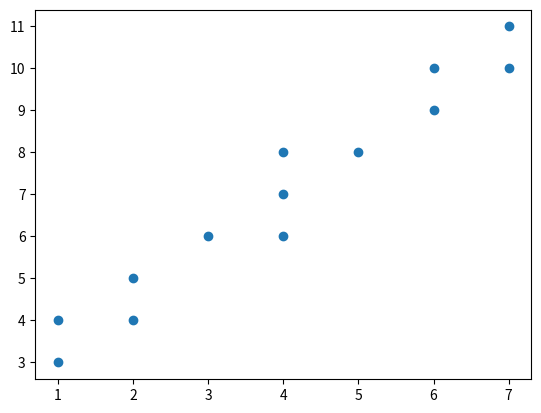
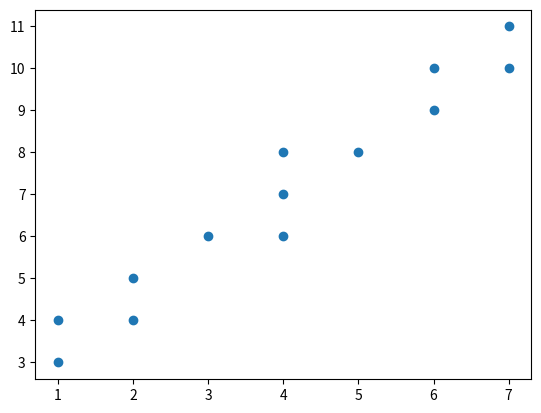
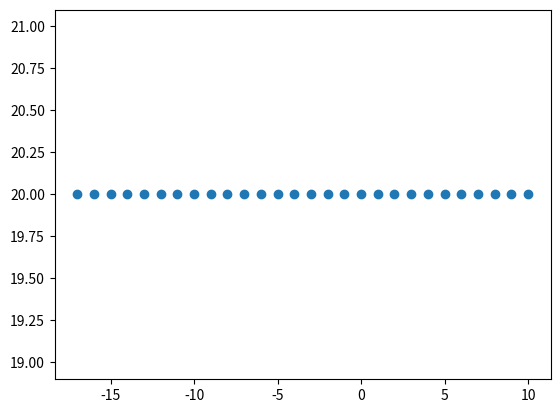
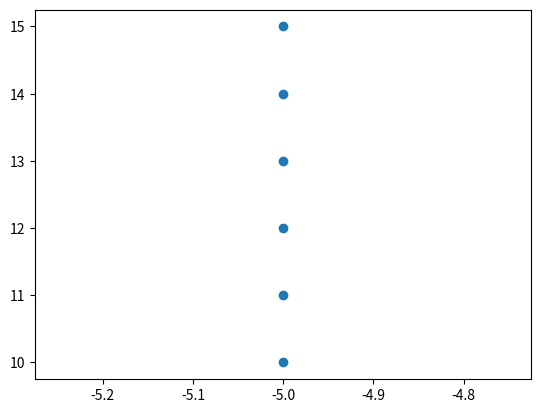
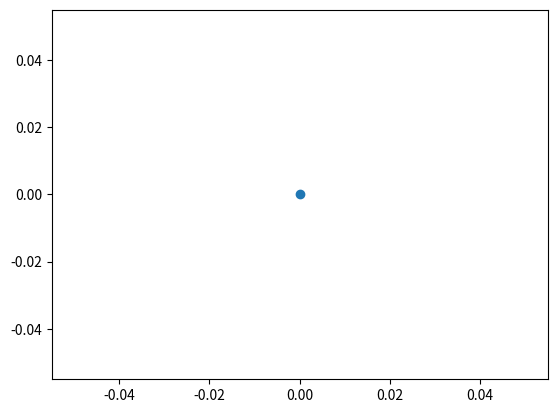
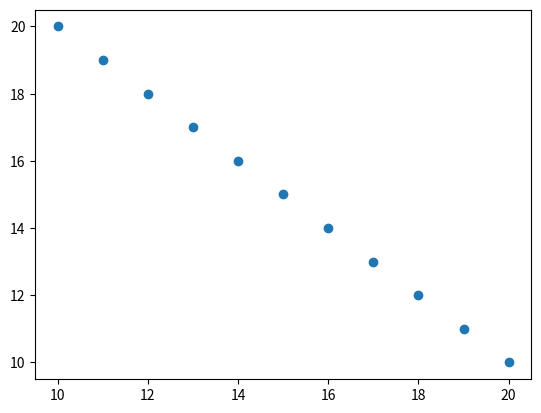
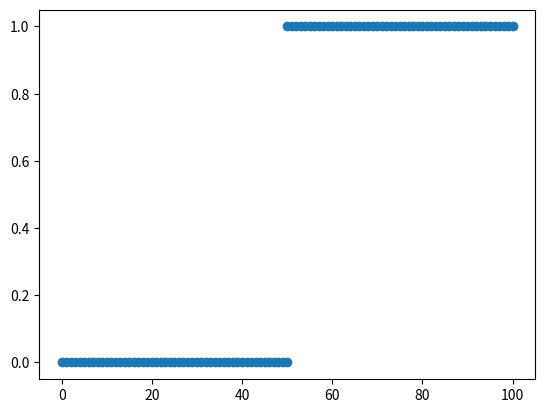

The script that saved these images, in order:
# -*- coding: utf-8 -*-
"""
Created on Mon Feb  8 12:09:53 2021

[redacted]
"""

import matplotlib.pyplot as plt
import math

class Shape():
    def __init__(self, vertices):
        self.vertices = vertices      # List of vertices of the shape (order matters)
        self.edges = self.get_edges() # Set of nodes that make the outline of the shape
        self.nodes = self.edges       # Set of edge nodes, vertex nodes, and nodes to fill in the shape
    
    @staticmethod
    def get_line(x0, y0, x1, y1):
        """Recursively finds all integer points that connect (x0, y0) to (x1, y1)"""
        def helper(x0, y0, x1, y1):
            nonlocal seen, points
            a, b, c, d = int(round(x0, 0)), int(round(y0, 0)), int(round(x1, 0)), int(round(y1, 0))
            h = (a, b, c, d)
            if h not in seen:
                seen.add(h)
                points |= {(a, b), (c, d)}
                if a == c and b == d:
                    return None
                xm, ym = (x0 + x1) / 2, (y0 + y1) / 2
                helper(x0, y0, xm, ym)
                helper(xm, ym, x1, y1)
        seen = set()
        points = {(x0, y0), (x1, y1)}
        helper(x0, y0, x1, y1)
        return points
    
    @staticmethod
    def get_centroid(vertices):
        X = Y = 0
        for v in vertices:
            X += v[0]
            Y += v[1]
        return (X / len(vertices), Y / len(vertices))
    
    @staticmethod
    def get_neighbors(x, y):
        """
        y: int row
        x: int column
        returns 4-directionaly adjacent neighbors to (x, y)
        """
        return ((x+1, y), (x-1, y), (x, y+1), (x, y-1))
    
    def get_edges(self):
        """Returns all points that connect the vertices (including the vertices themselves)"""
        if not self.vertices:
            print("Shape must have vertices before edges can be drawn")
            return [(0, 0)]
        edges = set()
        for (x0, y0), (x1, y1) in zip(self.vertices, self.vertices[1:] + [self.vertices[0]]):
            edges |= self.get_line(x0, y0, x1, y1)
        return edges
    
    def fill_shape(self):
        """
        Shapes such as stars, squares, triangles can be filled in with points.
        fill_shape should not be called on a line or freehand shape.
        
        Performs BFS from the central point of the shape (average of all vertices).
        Returns all visited points, never going outside of the edge boundary.
        """
        if len(self.edges) < 3:
            raise Exception("A shape must have at least 3 edges in order to be filled")
        elif len(self.vertices) < 3:
            raise Exception(f"Shape has {len(self.vertices)} vertices, must have at least 3 to be filled.")
            
        X, Y = self.get_centroid(self.vertices)
        
        if self.get_centroid in self.edges:
            raise Exception(f"Shape is too small or thin to fill.")
        
        q = [(int(X), int(Y))]
        visited = self.edges
        while q:
            next_level = []
            for node in q:
                for neighbor in self.get_neighbors(*node):
                    if neighbor not in visited:
                        visited.add(neighbor)
                        next_level.append(neighbor)
            q = next_level
        self.nodes |= visited
        
    def draw(self, surface):
        pass
    
def create_vertices(x0, y0, x1, y1, name = "rectangle"):
    """
    Fist click is position x0, y0
    Current mouse position (or second click) is position x1, y1
    Calculates the vertex points for the given shape
    """
    x0, x1 = sorted((x0, x1))
    y0, y1 = sorted((y0, y1), reverse = True)
    a, b, c, d = (x0, y0), (x1, y0), (x0, y1), (x1, y1) # four corners (TL, TR, BL, BR)
    x_midpoint = (x0 + x1) / 2
    y_midpoint = (y0 + y1) / 2
    print(x0, y0, x1, y1)
    
    if name == "rectangle":
        vertices = [a, b, d, c]
    elif name == "triangle1":
        vertices = [(x_midpoint, y0), c, d]
    elif name == "triangle2":
        vertices = [(x_midpoint, y1), a, b]
    elif name == "triangle3":
        vertices = [(x0, y_midpoint), b, d]
    elif name == "triangle4":
        vertices = [(x1, y_midpoint), a, c]
    elif name in ["pentagon", "star"]:
        theta = 36 * math.pi / 180
        hy= (x_midpoint - x0) * math.tan(theta) * (y0 - y1) / (x1 - x0)
        hx = (y_midpoint - y1) * math.tan(theta / 2) * (x1 - x0) / (y0 - y1)
        print(x0, y0, x1, y1)
        top = (x_midpoint, y0)
        left = (x0, y0 - hy)
        right = (x1, y0 - hy)
        bottom_left = (x0 + hx, y1)
        bottom_right = (x1 - hx, y1)
        
        if name == "pentagon":
            vertices = [top, right, bottom_right, bottom_left, left]
        else:
            vertices = [bottom_left, top, bottom_right, left, right]
    
    return vertices

if __name__ == "__main__":
    GET_LINE = True       # Test get all linear integer points between start and end point
    GET_EDGES = False      # Test get all lines for a list of vertices (outline of shape)
    FILL_SHAPE = False     # Test Fill in the shape (the star is a special case)
    CREATE_VERTICES = False # Test Generate shape vertices from top left and bottom right bounding box points
    
    if GET_LINE:
        plt.close('all')
        get_line_test_points = [(1, 3, 7, 11),      # low to high
                                (7, 11, 1, 3),      # high to low
                                (-17, 20, 10, 20),  # horizontal
                                (-5, 10, -5, 15),   # vertical
                                (0, 0, 0, 0),       # single point
                                (10, 20, 20, 10),
                                (0, 0, 100, 1)]     # very shallow slope
        for i in range(len(get_line_test_points)):
            x0, y0, x1, y1 = get_line_test_points[i]
            points = Shape.get_line(x0, y0, x1, y1)
            plt.figure(i)
            plt.scatter(*list(zip(*points)))
            plt.show()
    
    if GET_EDGES | FILL_SHAPE:
        plt.close('all')
        vertices = [[(0, 0), (0, 10), (10, 10), (10, 0)],    # Square
                   [(0, 0), (10, 14), (20, 0)],              # Triangle
                   [(0.5, 1.5), (5, 10), (10, 0), (5, -10)], # Floats
                   [],                                       # Empty
                   [(-5, 10), (20, 0)]                       # Line
                   ]
        shapes = []
        
        for i, v in enumerate(vertices):
            shapes.append(Shape(v))
            edges = shapes[-1].get_edges()
            plt.figure(i)
            plt.scatter(*list(zip(*edges)))
            
        if FILL_SHAPE:
            for i in range(3):            
                shape = shapes[i]
                shape.fill_shape()
                plt.figure(i)
                plt.scatter(*list(zip(*shape.nodes)))
    
    if CREATE_VERTICES:
        names = ["rectangle", "triangle1", "triangle2", "triangle3", "triangle4", "pentagon", "star"]
        plt.close('all')
        x0, y0, x1, y1 = 0, 200, 500, 0
        for name in names:
            v = create_vertices(x0, y0, x1, y1, name = name)
            shape = Shape(v)
            edges = shape.edges
            shape.fill_shape()
            plt.figure(name)
            plt.scatter(*list(zip(*shape.nodes)))
        
    
    
    